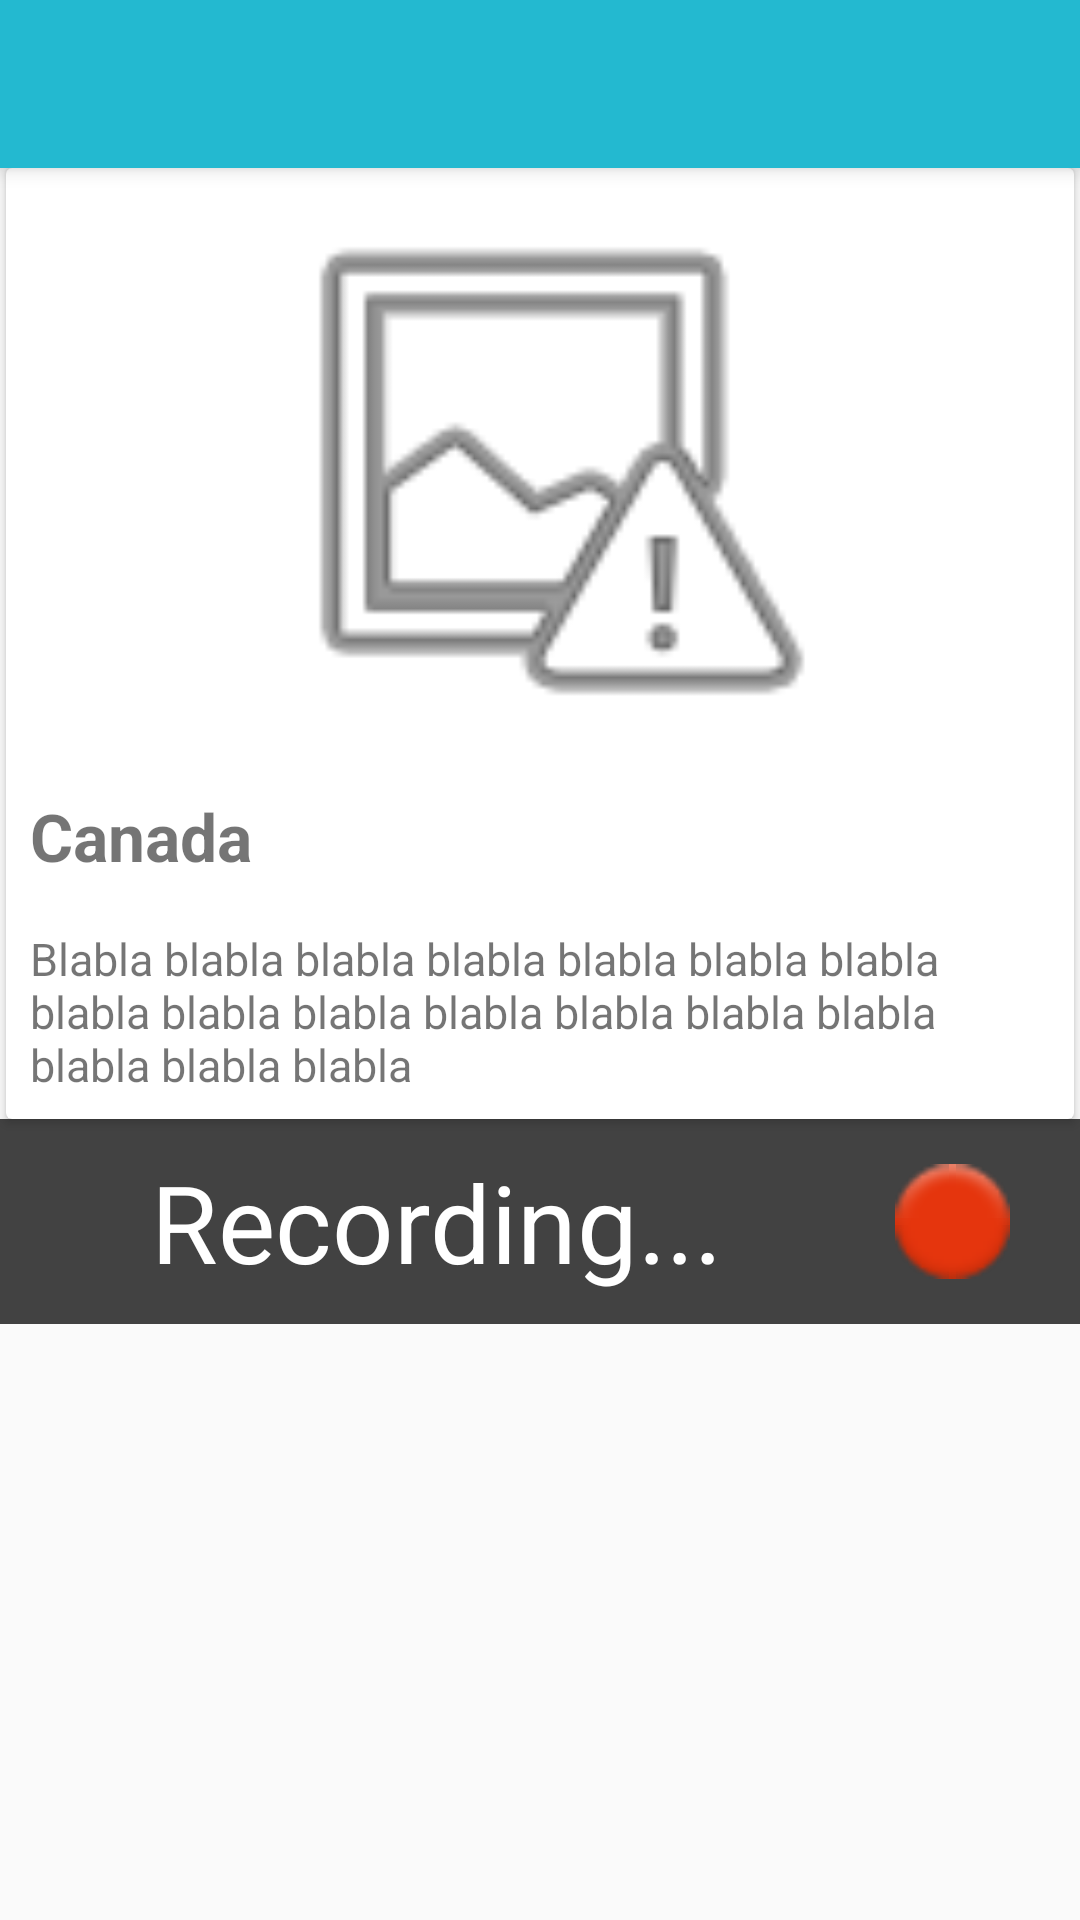

Write the Android layout XML for this screen, with the resource values it uses.
<!-- AndroidManifest.xml: application theme FlyerTrackerTheme -->
<!-- res/layout/activity_flyer_details.xml -->
<?xml version="1.0" encoding="utf-8"?>
<LinearLayout xmlns:android="http://schemas.android.com/apk/res/android"
    xmlns:app="http://schemas.android.com/apk/res-auto"
    xmlns:tools="http://schemas.android.com/tools"
    android:layout_width="match_parent"
    android:layout_height="match_parent"
    android:orientation="vertical"
    tools:context="org.example.flyertracker.android.flyer.details.FlyerDetailsActivity">


    <android.support.v7.widget.Toolbar
        android:id="@+id/flyerDetailsToolBar"
        android:layout_width="match_parent"
        android:layout_height="?attr/actionBarSize"
        android:background="?attr/colorPrimary"
        android:elevation="4dp"
        android:theme="@style/FlyerTrackerTheme"
        app:popupTheme="@style/FlyerTrackerTheme" />


    <android.support.constraint.ConstraintLayout
        android:layout_width="match_parent"
        android:layout_height="match_parent">

        <android.support.v7.widget.CardView
            android:id="@+id/flyer_details_cardView"
            android:layout_width="match_parent"
            android:layout_height="wrap_content"
            android:layout_margin="2dp"
            android:layout_marginEnd="8dp"
            android:layout_marginRight="8dp"
            android:background="@color/cardview_dark_background"
            app:layout_constraintEnd_toEndOf="parent">

            <RelativeLayout
                android:layout_width="match_parent"
                android:layout_height="wrap_content">


                <ImageView
                    android:id="@+id/flyer_details_img"
                    android:layout_width="match_parent"
                    android:layout_height="200dp"
                    android:layout_alignParentTop="true"
                    android:background="@drawable/border"
                    android:backgroundTint="@color/cardview_dark_background"
                    android:adjustViewBounds="true"
                    android:contentDescription="Image preview"
                    app:srcCompat="@android:drawable/ic_menu_report_image" />

                <TextView
                    android:id="@+id/flyer_details_title"
                    android:layout_width="wrap_content"
                    android:layout_height="wrap_content"
                    android:layout_below="@id/flyer_details_img"
                    android:padding="8dp"
                    android:text="Canada"
                    android:textSize="22sp"
                    android:textStyle="bold" />

                <TextView
                    android:id="@+id/flyer_details_description"
                    android:layout_width="wrap_content"
                    android:layout_height="wrap_content"
                    android:layout_below="@+id/flyer_details_title"
                    android:padding="8dp"
                    android:text="Blabla blabla blabla blabla blabla blabla blabla blabla blabla blabla blabla blabla blabla blabla blabla blabla blabla"
                    android:textSize="15sp" />
            </RelativeLayout>
        </android.support.v7.widget.CardView>

        <LinearLayout
            android:layout_width="match_parent"
            android:layout_height="wrap_content"
            android:layout_gravity="bottom|end"
            android:layout_marginTop="@dimen/fab_margin"
            android:background="@color/cardview_dark_background"
            android:clickable="true"
            android:focusable="true"
            android:orientation="horizontal"
            app:layout_constraintEnd_toEndOf="@+id/flyer_details_cardView"
            app:layout_constraintTop_toBottomOf="@+id/flyer_details_cardView">

            <TextView
                android:id="@+id/flyer_details_record_text"
                android:layout_width="wrap_content"
                android:layout_height="wrap_content"
                android:layout_weight="1"
                android:background="@color/cardview_dark_background"
                android:paddingBottom="10dp"
                android:paddingLeft="16dp"
                android:paddingTop="10dp"
                android:text="@string/recording"
                android:textAlignment="center"
                android:textColor="@color/cardview_light_background"
                android:textSize="36sp" />

            <ImageButton
                android:id="@+id/flyer_details_button.stop_start"
                android:layout_width="wrap_content"
                android:layout_height="match_parent"
                android:layout_weight="1"
                android:background="@color/cardview_dark_background"
                android:paddingBottom="15dp"
                android:paddingTop="15dp"
                android:scaleType="fitCenter"
                app:srcCompat="@android:drawable/ic_notification_overlay" />
        </LinearLayout>
    </android.support.constraint.ConstraintLayout>
</LinearLayout>
<!-- resources referenced by this layout -->
<resources>
  <string name="recording">Recording...</string>
  <style name="FlyerTrackerTheme" parent="AppTheme">
      </style>
  <style name="AppTheme" parent="Theme.AppCompat.Light.NoActionBar">
          
          <item name="colorPrimary">@color/primaryColor</item>
          <item name="colorPrimaryDark">@color/primaryDarkColor</item>
          <item name="colorAccent">@color/primaryDarkColor</item>
      </style>
  <color name="primaryColor">#23b9d0</color>
  <color name="primaryDarkColor">#00899f</color>
</resources>
